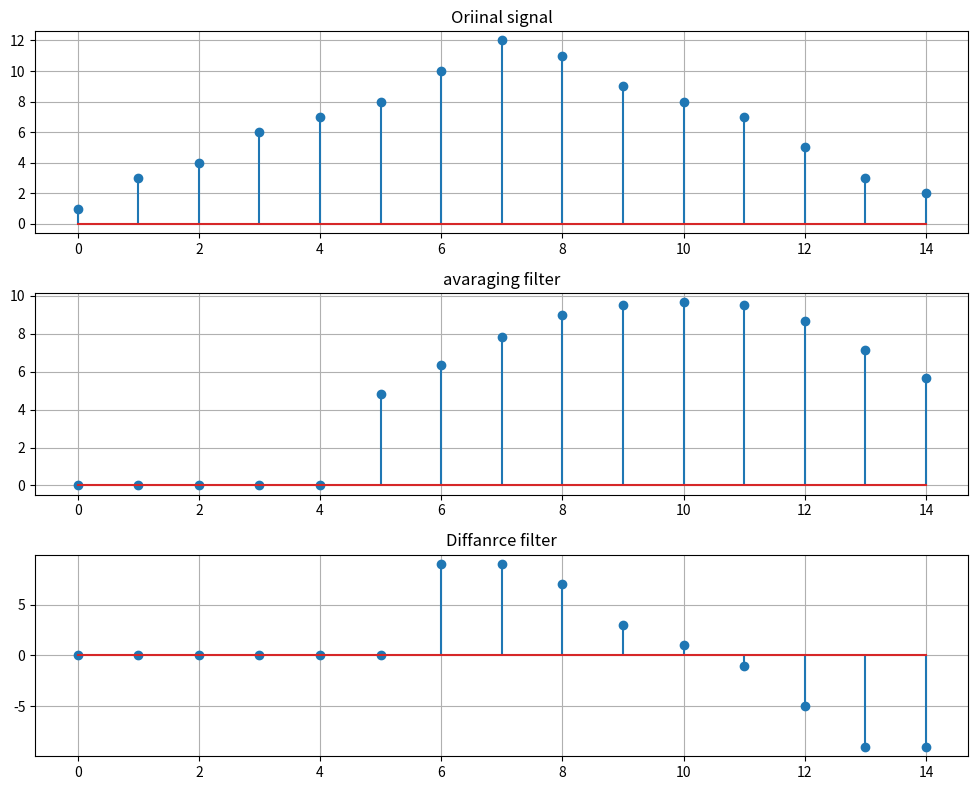

This chart was generated by the following Python code:
import numpy as np
import matplotlib.pyplot as plt

# Example input signal
x = np.array([1, 3, 4, 6, 7, 8, 10, 12, 11, 9, 8, 7, 5, 3, 2])

x_pad=np.concatenate((np.zeros(6),x))

y_avg=np.zeros(len(x))
y_diff= np.zeros(len(x))

for n in range(5,len(x)):
    y_avg[n]=(1/6)*np.sum(x[n-5:n+1])

for n in range(len(x)):
    if n>=6:
        y_diff[n]=x[n]-x[n-6]
    else:
        y_diff[n]=0

plt.figure(figsize=(10,8))

plt.subplot(3,1,1)
plt.stem(x)
plt.title('Oriinal signal')
plt.grid(True)



plt.subplot(3,1,2)
plt.stem(y_avg)
plt.title('avaraging filter')
plt.grid(True)

plt.subplot(3,1,3)
plt.stem(y_diff)
plt.title('Diffanrce filter')
plt.grid(True)

plt.tight_layout()
plt.show()
